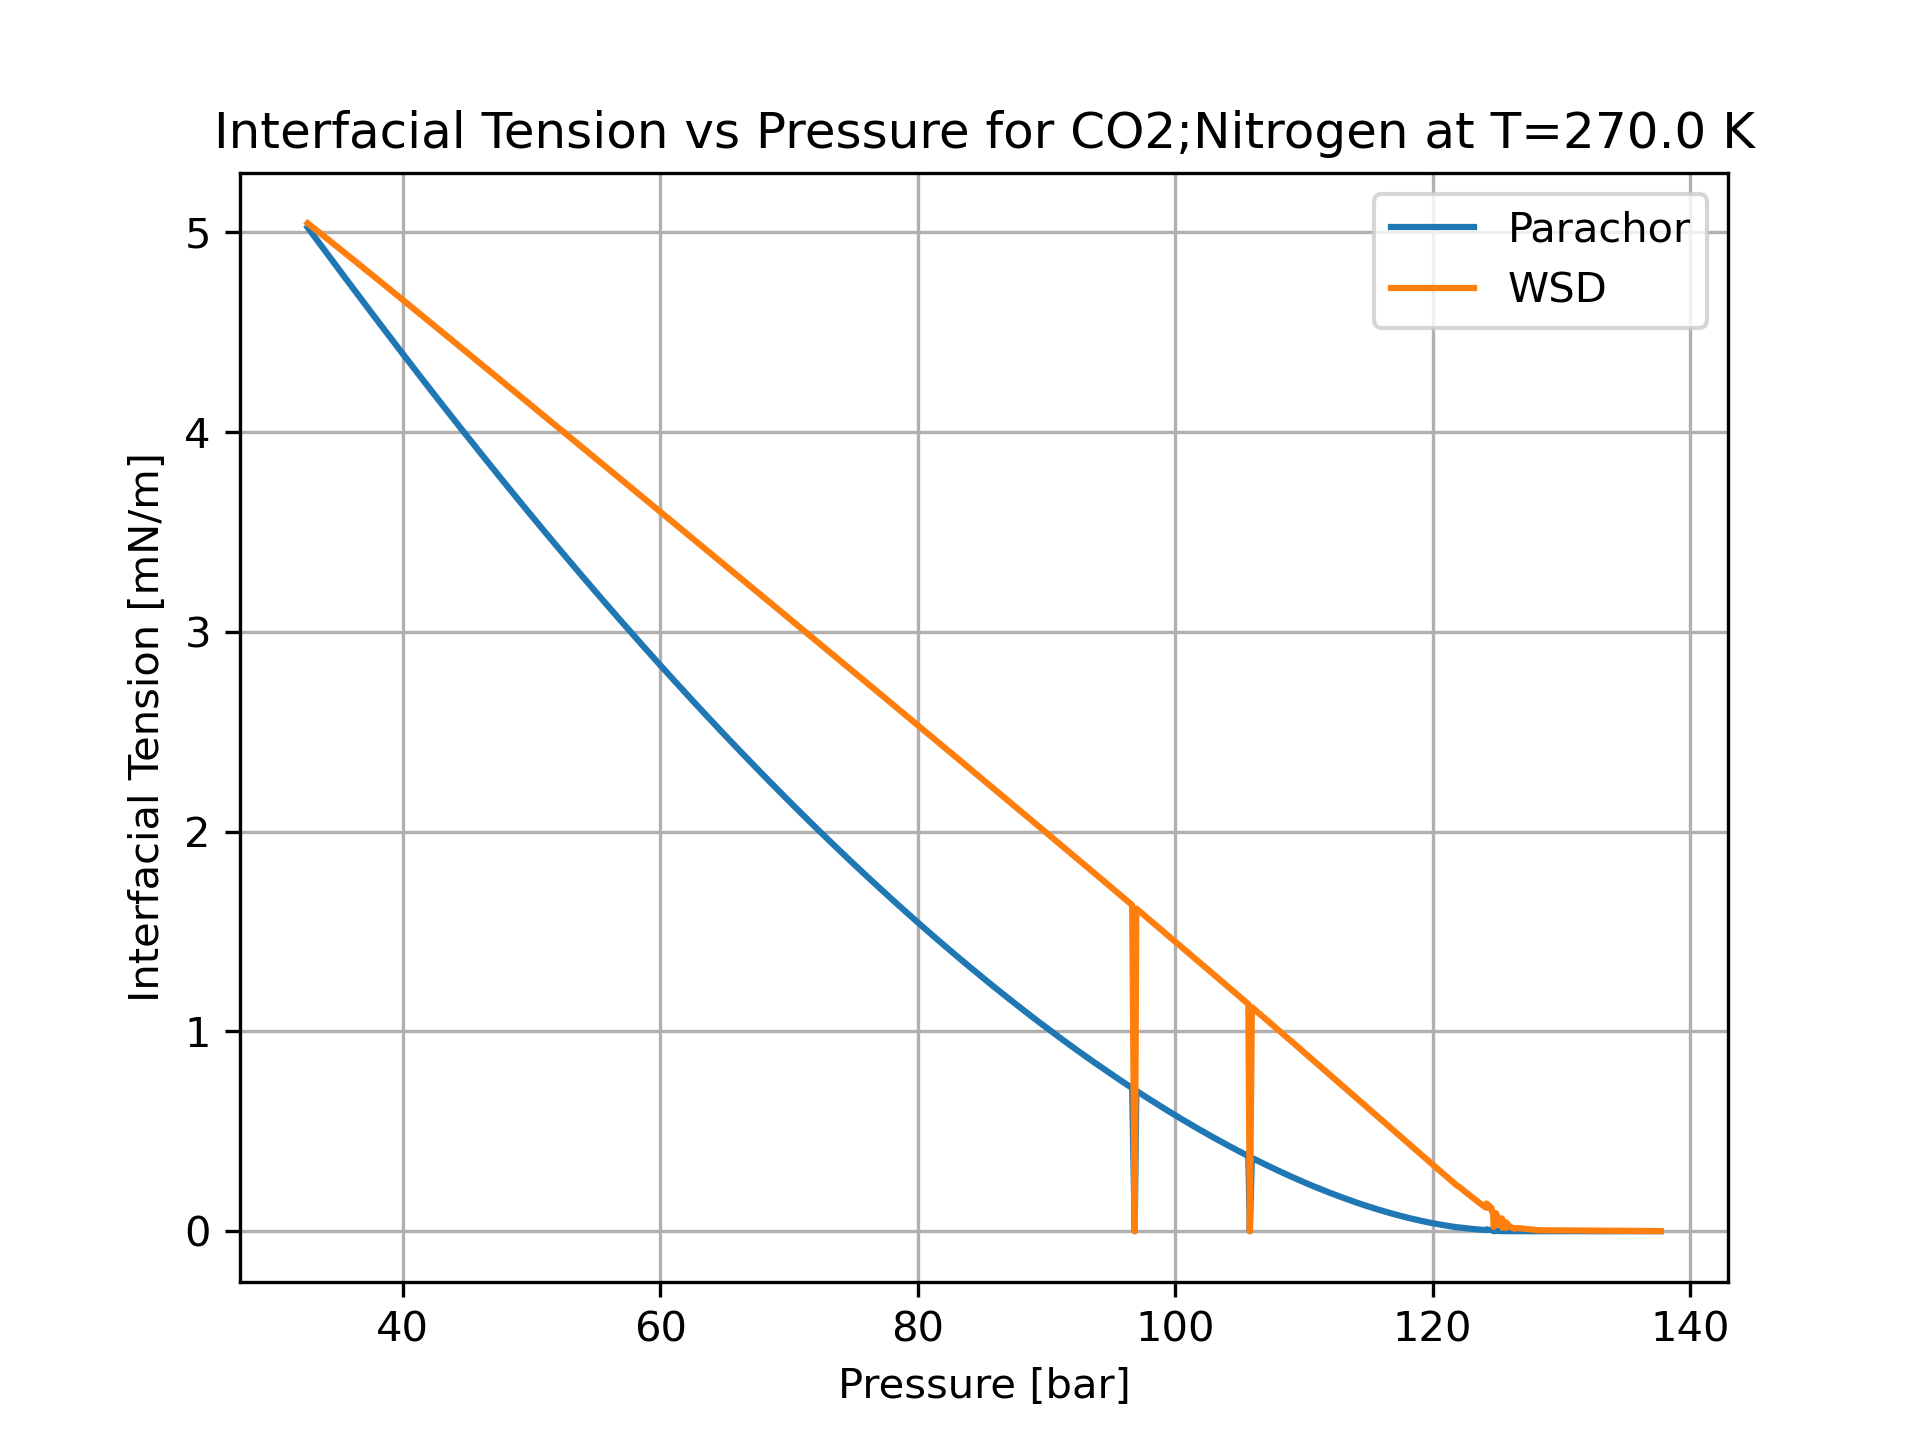

Values plotted in this chart, from the file beside it:
P [bar], x_CO2 [-], y_CO2 [-], gamma_Parachor [mN/m], gamma_WSD [mN/m]
32.62, 0.999, 0.9875, 5.025, 5.046
33.2, 0.998, 0.9755, 4.975, 5.017
33.78, 0.997, 0.964, 4.924, 4.987
34.35, 0.996, 0.953, 4.875, 4.957
34.92, 0.995, 0.9425, 4.825, 4.928
35.49, 0.994, 0.9324, 4.776, 4.899
36.06, 0.993, 0.9226, 4.728, 4.869
36.62, 0.992, 0.9132, 4.68, 4.84
37.18, 0.991, 0.9041, 4.632, 4.811
37.74, 0.99, 0.8954, 4.584, 4.782
38.29, 0.989, 0.8869, 4.537, 4.753
38.84, 0.988, 0.8788, 4.49, 4.724
39.39, 0.987, 0.8709, 4.444, 4.695
39.94, 0.986, 0.8633, 4.398, 4.666
40.49, 0.985, 0.8559, 4.352, 4.637
41.03, 0.984, 0.8487, 4.307, 4.609
41.57, 0.983, 0.8418, 4.262, 4.58
42.11, 0.982, 0.835, 4.217, 4.552
42.64, 0.981, 0.8285, 4.173, 4.524
43.18, 0.98, 0.8221, 4.129, 4.495
43.71, 0.979, 0.816, 4.085, 4.467
44.24, 0.978, 0.81, 4.042, 4.439
44.77, 0.977, 0.8042, 3.999, 4.411
45.29, 0.976, 0.7985, 3.957, 4.383
45.82, 0.975, 0.793, 3.914, 4.356
46.34, 0.974, 0.7877, 3.872, 4.328
46.86, 0.973, 0.7825, 3.831, 4.3
47.38, 0.972, 0.7774, 3.789, 4.273
47.89, 0.971, 0.7724, 3.748, 4.246
48.41, 0.97, 0.7676, 3.707, 4.218
48.92, 0.969, 0.7629, 3.667, 4.191
49.43, 0.968, 0.7584, 3.627, 4.164
49.94, 0.967, 0.7539, 3.587, 4.137
50.45, 0.966, 0.7496, 3.547, 4.11
50.95, 0.965, 0.7453, 3.508, 4.083
51.46, 0.964, 0.7412, 3.469, 4.056
51.96, 0.963, 0.7371, 3.431, 4.03
52.46, 0.962, 0.7332, 3.392, 4.003
52.96, 0.961, 0.7294, 3.354, 3.977
53.46, 0.96, 0.7256, 3.316, 3.95
53.95, 0.959, 0.7219, 3.279, 3.924
54.45, 0.958, 0.7184, 3.242, 3.898
54.94, 0.957, 0.7149, 3.205, 3.871
55.43, 0.956, 0.7115, 3.168, 3.845
55.92, 0.955, 0.7081, 3.132, 3.819
56.4, 0.954, 0.7049, 3.096, 3.794
56.89, 0.953, 0.7017, 3.06, 3.768
57.37, 0.952, 0.6986, 3.024, 3.742
57.85, 0.951, 0.6956, 2.989, 3.716
58.33, 0.95, 0.6926, 2.954, 3.691
58.81, 0.9491, 0.6897, 2.92, 3.665
59.29, 0.9481, 0.6868, 2.885, 3.64
59.77, 0.9471, 0.6841, 2.851, 3.615
60.24, 0.9461, 0.6814, 2.817, 3.589
60.71, 0.9451, 0.6787, 2.783, 3.564
61.18, 0.9441, 0.6761, 2.75, 3.539
61.65, 0.9431, 0.6736, 2.717, 3.514
62.12, 0.9421, 0.6711, 2.684, 3.489
62.58, 0.9411, 0.6687, 2.652, 3.464
63.05, 0.9401, 0.6663, 2.619, 3.44
... 258 more rows
